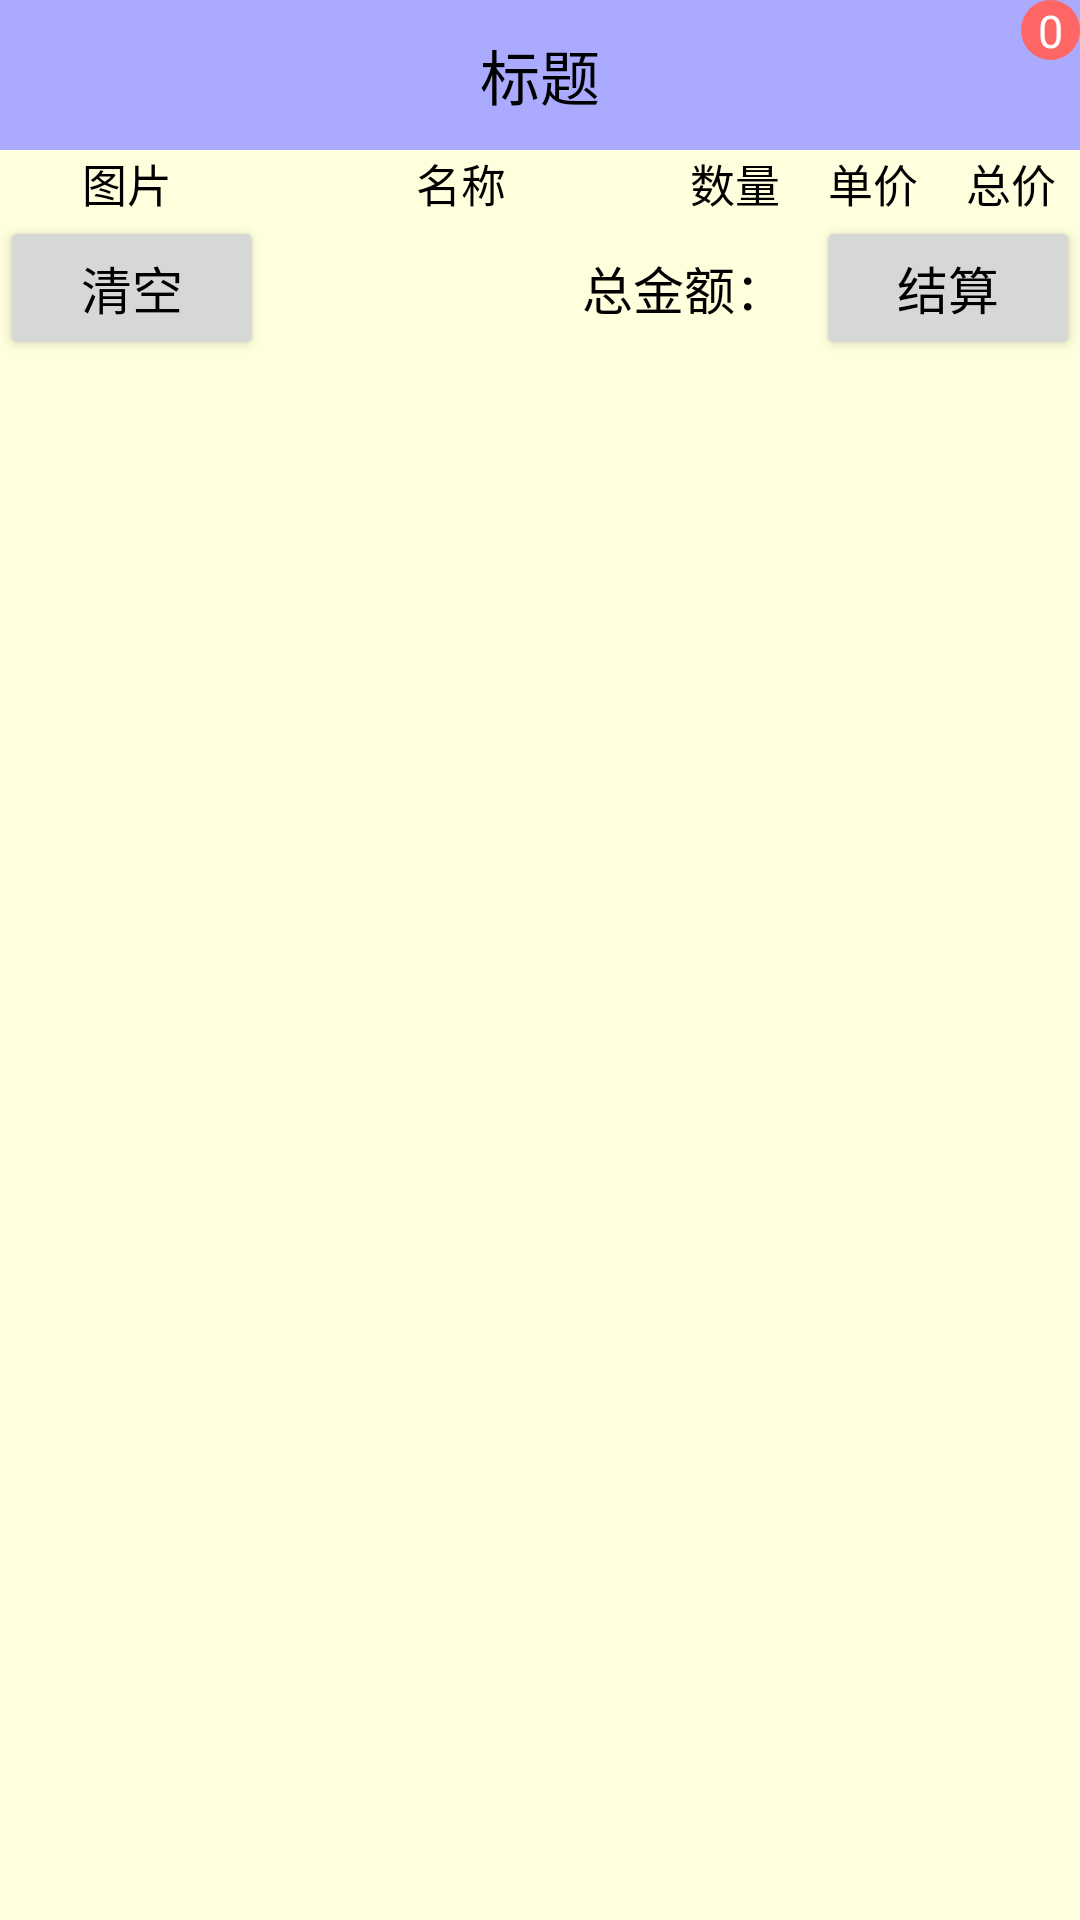

Write the Android layout XML for this screen, with the resource values it uses.
<!-- AndroidManifest.xml: application theme Theme.JYAndriodDemo -->
<!-- res/layout/activity_asz002.xml -->
<LinearLayout xmlns:android="http://schemas.android.com/apk/res/android"
  xmlns:tools="http://schemas.android.com/tools"
  android:layout_width="match_parent"
  android:layout_height="match_parent"
  android:background="@color/orange"
  android:orientation="vertical">

  
  <include layout="@layout/sz002_title_shopping" />

  <ScrollView
    android:layout_width="match_parent"
    android:layout_height="wrap_content">

    <RelativeLayout
      android:layout_width="match_parent"
      android:layout_height="wrap_content">
      <LinearLayout
        android:id="@+id/sz002_ll_content"
        android:layout_width="match_parent"
        android:layout_height="wrap_content"
        android:orientation="vertical"
        android:visibility="visible">
        <LinearLayout
          android:layout_width="match_parent"
          android:layout_height="wrap_content"
          android:orientation="horizontal">
          <TextView
            android:layout_width="85dp"
            android:layout_height="wrap_content"
            android:gravity="center"
            android:text="图片"
            android:textColor="@color/black"
            android:textSize="15sp" />
          <TextView
            android:layout_width="0dp"
            android:layout_height="wrap_content"
            android:layout_weight="3"
            android:gravity="center"
            android:text="名称"
            android:textColor="@color/black"
            android:textSize="15sp" />
          <TextView
            android:layout_width="0dp"
            android:layout_height="wrap_content"
            android:layout_weight="1"
            android:gravity="center"
            android:text="数量"
            android:textColor="@color/black"
            android:textSize="15sp" />
          <TextView
            android:layout_width="0dp"
            android:layout_height="wrap_content"
            android:layout_weight="1"
            android:gravity="center"
            android:text="单价"
            android:textColor="@color/black"
            android:textSize="15sp" />
          <TextView
            android:layout_width="0dp"
            android:layout_height="wrap_content"
            android:layout_weight="1"
            android:gravity="center"
            android:text="总价"
            android:textColor="@color/black"
            android:textSize="15sp" />
        </LinearLayout>

        <LinearLayout
          android:id="@+id/sz002_ll_cart"
          android:layout_width="match_parent"
          android:layout_height="wrap_content"
          android:orientation="vertical" />

        <LinearLayout
          android:layout_width="match_parent"
          android:layout_height="wrap_content"
          android:orientation="horizontal"
          android:padding="0dp">
          <Button
            android:id="@+id/sz002_btn_clear"
            android:layout_width="wrap_content"
            android:layout_height="wrap_content"
            android:gravity="center"
            android:text="清空"
            android:textColor="@color/black"
            android:textSize="17sp" />
          <TextView
            android:layout_width="0dp"
            android:layout_height="wrap_content"
            android:layout_weight="1"
            android:gravity="center|end"
            android:text="总金额："
            android:textColor="@color/black"
            android:textSize="17sp" />
          <TextView
            android:id="@+id/sz002_tv_total_price"
            android:layout_width="wrap_content"
            android:layout_height="wrap_content"
            android:layout_marginEnd="10dp"
            android:gravity="center|start"
            android:textColor="@color/red"
            android:textSize="25sp" />
          <Button
            android:id="@+id/sz002_btn_settle"
            android:layout_width="wrap_content"
            android:layout_height="wrap_content"
            android:gravity="center"
            android:text="结算"
            android:textColor="@color/black"
            android:textSize="17sp" />
        </LinearLayout>
      </LinearLayout>

      <LinearLayout
        android:id="@+id/sz002_ll_empty"
        android:layout_width="match_parent"
        android:layout_height="wrap_content"
        android:orientation="vertical"
        android:visibility="gone"
        tools:visibility="visible">
        <TextView
          android:layout_width="match_parent"
          android:layout_height="wrap_content"
          android:layout_marginTop="100dp"
          android:layout_marginBottom="100dp"
          android:gravity="center"
          android:text="哎呀，购物车空空如也，快去选购商品吧"
          android:textColor="@color/black"
          android:textSize="17sp" />
        <Button
          android:id="@+id/sz002_btn_shopping_channel"
          android:layout_width="match_parent"
          android:layout_height="wrap_content"
          android:gravity="center"
          android:text="逛逛手机商场"
          android:textColor="@color/black"
          android:textSize="17sp" />
      </LinearLayout>
    </RelativeLayout>
  </ScrollView>

</LinearLayout>
<!-- res/layout/sz002_title_shopping.xml (included above) -->
<RelativeLayout xmlns:android="http://schemas.android.com/apk/res/android"
  android:layout_width="match_parent"
  android:layout_height="50dp"
  android:background="#aaaaff" >

  <ImageView
    android:id="@+id/sz002_iv_back"
    android:layout_width="50dp"
    android:layout_height="match_parent"
    android:layout_alignParentStart="true"
    android:padding="10dp"
    android:scaleType="fitCenter"
    android:src="@drawable/ic_back" />

  <TextView
    android:id="@+id/sz002_tv_title"
    android:layout_width="wrap_content"
    android:layout_height="match_parent"
    android:layout_centerInParent="true"
    android:gravity="center"
    android:text="标题"
    android:textColor="@color/black"
    android:textSize="20sp" />

  <ImageView
    android:id="@+id/sz002_iv_cart"
    android:layout_width="50dp"
    android:layout_height="match_parent"
    android:layout_alignParentEnd="true"
    android:scaleType="fitCenter"
    android:src="@drawable/cart" />

  <TextView
    android:id="@+id/sz002_tv_count"
    android:layout_width="20dp"
    android:layout_height="20dp"
    android:layout_alignParentTop="true"
    android:layout_toEndOf="@+id/sz002_iv_cart"
    android:layout_marginStart="-20dp"
    android:gravity="center"
    android:background="@drawable/shape_oval_red"
    android:text="0"
    android:textColor="@color/white"
    android:textSize="15sp" />

</RelativeLayout>
<!-- resources referenced by this layout -->
<resources>
  <color name="black">#FF000000</color>
  <color name="orange">#FFFFDD</color>
  <color name="red">#FF0000</color>
  <color name="white">#FFFFFFFF</color>
  <!-- drawable shape_oval_red (drawable) -->
  <?xml version="1.0" encoding="utf-8"?>
  <shape xmlns:android="http://schemas.android.com/apk/res/android"
    android:shape="oval">
    <solid android:color="#ff6666" />
  </shape>
  <style name="Theme.JYAndriodDemo" parent="Theme.MaterialComponents.Light.NoActionBar.Bridge">
          
          <item name="colorPrimary">@color/purple_500</item>
          <item name="colorPrimaryVariant">@color/purple_700</item>
          <item name="colorOnPrimary">@color/white</item>
          
          <item name="colorSecondary">@color/teal_200</item>
          <item name="colorSecondaryVariant">@color/teal_700</item>
          <item name="colorOnSecondary">@color/black</item>
          
          <item name="android:statusBarColor">?attr/colorPrimaryVariant</item>
          
      </style>
  <color name="purple_500">#FF6200EE</color>
  <color name="purple_700">#FF3700B3</color>
  <color name="teal_200">#FF03DAC5</color>
  <color name="teal_700">#FF018786</color>
</resources>
